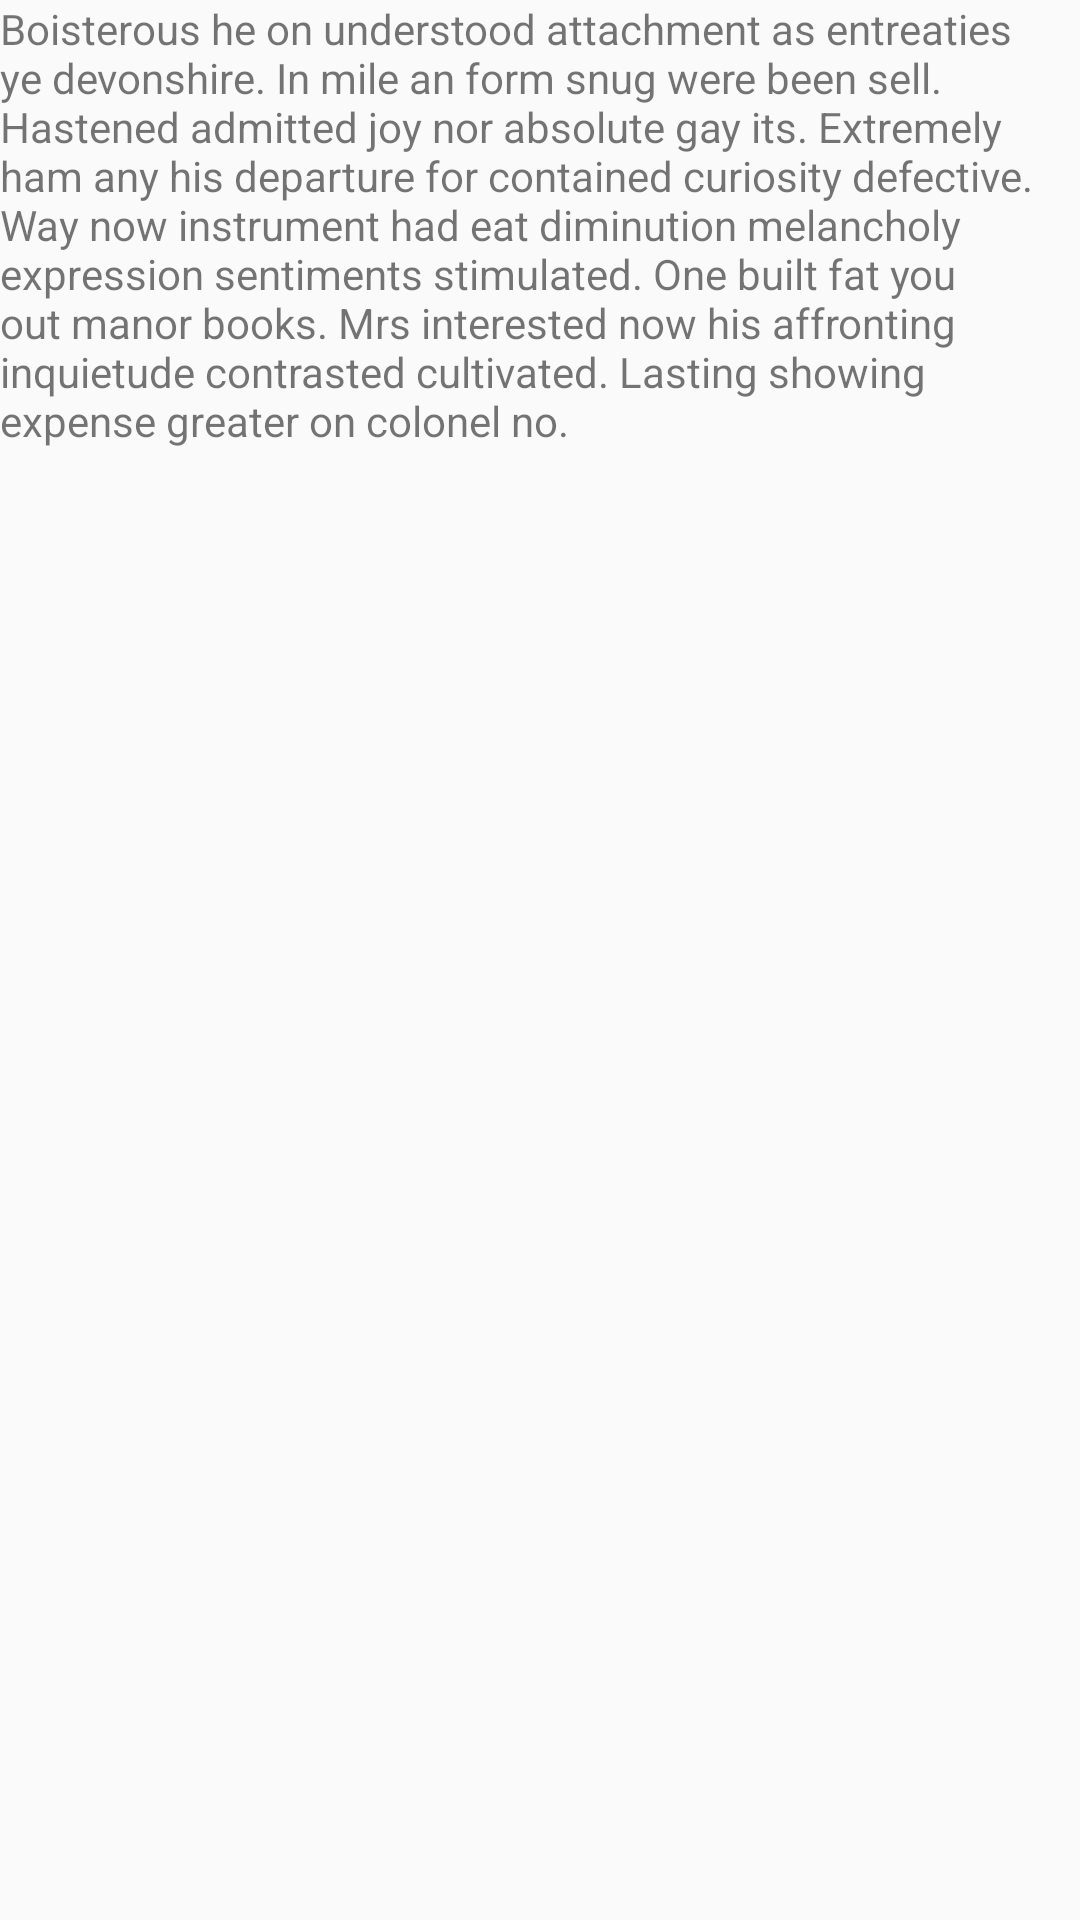

Layout XML and referenced resources for this Android screen:
<!-- AndroidManifest.xml: application theme AppTheme -->
<!-- res/layout/fragment_bottom_sheet_dialog_step1.xml -->
<?xml version="1.0" encoding="utf-8"?>
<layout xmlns:android="http://schemas.android.com/apk/res/android"
    xmlns:app="http://schemas.android.com/apk/res-auto"
    >

    <androidx.constraintlayout.widget.ConstraintLayout
        android:layout_width="match_parent"
        android:layout_height="wrap_content"
        >

        <TextView
            android:id="@+id/text"
            android:layout_width="0dp"
            android:layout_height="wrap_content"
            android:text="Boisterous he on understood attachment as entreaties ye devonshire. In mile an form snug were been sell. Hastened admitted joy nor absolute gay its. Extremely ham any his departure for contained curiosity defective. Way now instrument had eat diminution melancholy expression sentiments stimulated. One built fat you out manor books. Mrs interested now his affronting inquietude contrasted cultivated. Lasting showing expense greater on colonel no. "
            app:layout_constraintEnd_toEndOf="parent"
            app:layout_constraintStart_toStartOf="parent"
            app:layout_constraintTop_toTopOf="parent"
            />
    </androidx.constraintlayout.widget.ConstraintLayout>
</layout>
<!-- resources referenced by this layout -->
<resources>
  <style name="AppTheme" parent="Theme.AppCompat.Light.DarkActionBar">
          
          <item name="colorPrimary">@color/colorPrimary</item>
          <item name="colorPrimaryDark">@color/colorPrimaryDark</item>
          <item name="colorAccent">@color/colorAccent</item>
      </style>
  <!-- not gathered from this repository: default colours our renderer supplied (Android Studio template values) -->
  <color name="colorPrimary">#FF6200EE</color>
  <color name="colorPrimaryDark">#FF3700B3</color>
  <color name="colorAccent">#FF03DAC5</color>
</resources>
